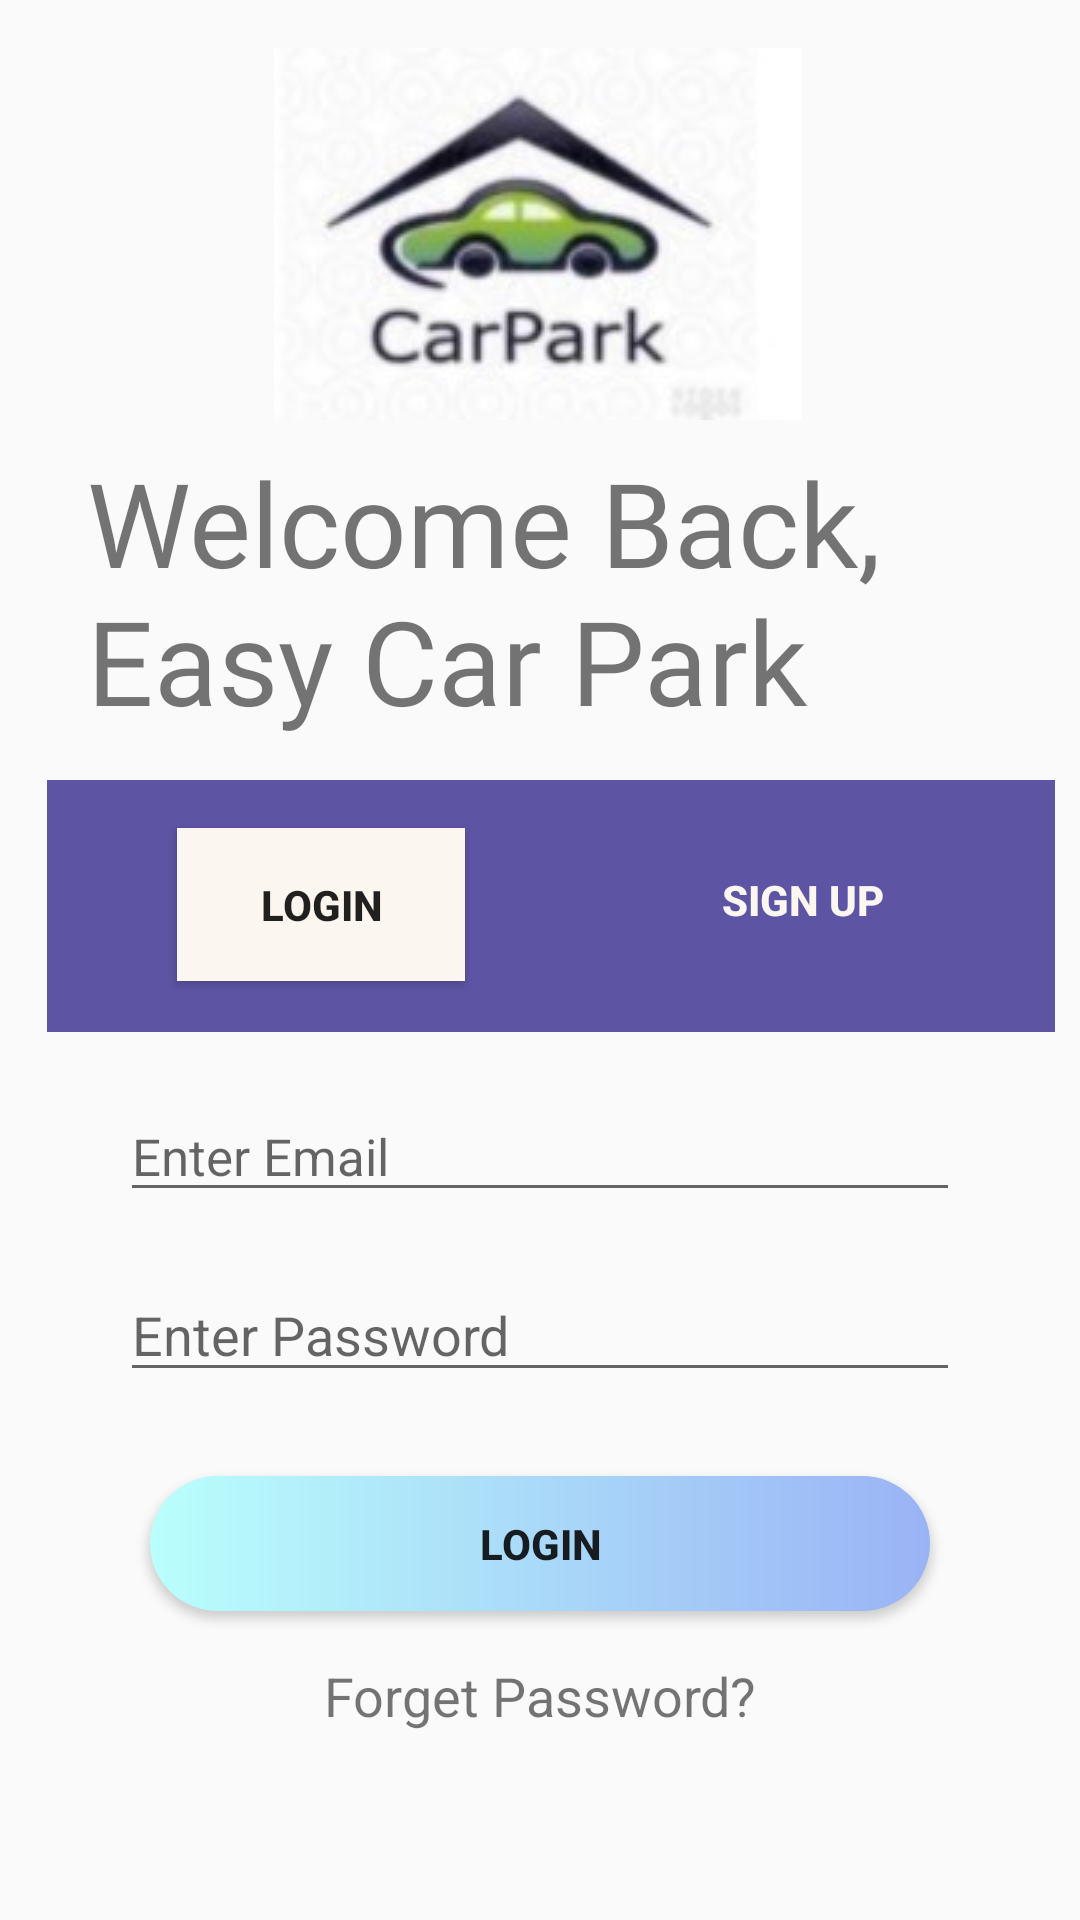

Here is an Android app screen rendered from its layout file. Give the layout XML and the strings, colors and styles it references.
<!-- AndroidManifest.xml: application theme AppTheme -->
<!-- res/layout/activity_main.xml -->
<?xml version="1.0" encoding="utf-8"?>
<androidx.constraintlayout.widget.ConstraintLayout xmlns:android="http://schemas.android.com/apk/res/android"
    xmlns:app="http://schemas.android.com/apk/res-auto"
    xmlns:tools="http://schemas.android.com/tools"
    android:layout_width="match_parent"
    android:layout_height="match_parent"
    tools:context=".MainActivity">

    <ImageView
        android:id="@+id/imageView"
        android:layout_width="wrap_content"
        android:layout_height="wrap_content"
        android:layout_marginTop="16dp"
        app:layout_constraintEnd_toEndOf="parent"
        app:layout_constraintHorizontal_bias="0.497"
        app:layout_constraintStart_toStartOf="parent"
        app:layout_constraintTop_toTopOf="parent"
        app:srcCompat="@drawable/carparklogo"
        tools:ignore="ContentDescription" />

    <TextView
        android:id="@+id/TextLogo"
        android:layout_width="315dp"
        android:layout_height="96dp"
        android:layout_marginTop="8dp"
        android:fontFamily="@font/lobster"
        android:text="@string/textLogo"
        android:textSize="39sp"
        app:layout_constraintEnd_toEndOf="parent"
        app:layout_constraintHorizontal_bias="0.641"
        app:layout_constraintStart_toStartOf="parent"
        app:layout_constraintTop_toBottomOf="@+id/imageView" />

    <TextView
        android:id="@+id/textForgetPassword"
        android:layout_width="wrap_content"
        android:layout_height="wrap_content"
        android:layout_marginStart="32dp"
        android:layout_marginTop="16dp"
        android:layout_marginEnd="32dp"
        android:text="@string/forget_password"
        android:textSize="18sp"
        app:layout_constraintEnd_toEndOf="parent"
        app:layout_constraintStart_toStartOf="parent"
        app:layout_constraintTop_toBottomOf="@+id/btnLogin" />

    <EditText
        android:id="@+id/editTextPassword"
        android:layout_width="280dp"
        android:layout_height="40dp"
        android:layout_marginStart="24dp"
        android:layout_marginTop="20dp"
        android:layout_marginEnd="24dp"
        android:autofillHints=""
        android:ems="10"
        android:drawableLeft="@drawable/ic_outline_vpn_key_24"
        android:drawablePadding="5dp"
        android:hint="@string/password"
        android:inputType="textPassword"
        app:layout_constraintEnd_toEndOf="parent"
        app:layout_constraintStart_toStartOf="parent"
        app:layout_constraintTop_toBottomOf="@+id/editTextEmailAddress"
        tools:ignore="MissingConstraints" />

    <Button
        android:id="@+id/blockLoginButton"
        android:layout_width="96dp"
        android:layout_height="51dp"
        android:layout_marginTop="16dp"
        android:background="#fbf7f0"
        android:text="@string/block_login"
        android:textStyle="bold"
        app:layout_constraintEnd_toStartOf="@+id/blockSignUpButton"
        app:layout_constraintHorizontal_bias="0.387"
        app:layout_constraintStart_toStartOf="@+id/toolbar"
        app:layout_constraintTop_toTopOf="@+id/toolbar" />



    <Button
        android:id="@+id/btnLogin"
        android:layout_width="match_parent"
        android:layout_height="45dp"
        android:layout_marginStart="50dp"
        android:layout_marginTop="28dp"
        android:layout_marginEnd="50dp"
        android:background="@drawable/button_background"
        android:text="@string/btnlogin"
        android:textStyle="bold"
        app:layout_constraintEnd_toEndOf="parent"
        app:layout_constraintHorizontal_bias="1.0"
        app:layout_constraintStart_toStartOf="parent"
        app:layout_constraintTop_toBottomOf="@+id/editTextPassword" />

    <Button
        android:id="@+id/blockSignUpButton"
        android:layout_width="wrap_content"
        android:layout_height="wrap_content"
        android:layout_marginTop="16dp"
        android:layout_marginEnd="40dp"
        android:background="@null"
        android:text="@string/blocksign_up"
        android:textColor="#fbf7f0"
        android:textStyle="bold"
        app:layout_constraintEnd_toEndOf="@+id/toolbar"
        app:layout_constraintTop_toTopOf="@+id/toolbar" />

    <EditText
        android:id="@+id/editTextEmailAddress"
        android:layout_width="280dp"
        android:layout_height="40dp"
        android:layout_marginStart="24dp"
        android:layout_marginTop="20dp"
        android:layout_marginEnd="24dp"
        android:autofillHints=""
        android:drawableLeft="@drawable/ic_baseline_email_24"
        android:drawablePadding="5dp"
        android:ems="10"
        android:gravity="top"
        android:hint="@string/email"
        android:inputType="textEmailAddress"
        android:minHeight="35dp"
        android:textSize="17sp"
        app:layout_constraintEnd_toEndOf="parent"
        app:layout_constraintStart_toStartOf="parent"
        app:layout_constraintTop_toBottomOf="@+id/toolbar"
        tools:ignore="MissingConstraints" />

    <androidx.appcompat.widget.Toolbar
        android:id="@+id/toolbar"
        android:layout_width="336dp"
        android:layout_height="84dp"
        android:layout_marginTop="16dp"
        android:background="#5d54a4"
        android:minHeight="?attr/actionBarSize"
        android:theme="?attr/actionBarTheme"
        app:layout_constraintEnd_toEndOf="parent"
        app:layout_constraintHorizontal_bias="0.649"
        app:layout_constraintStart_toStartOf="parent"
        app:layout_constraintTop_toBottomOf="@+id/TextLogo"
        tools:ignore="MissingConstraints" />


</androidx.constraintlayout.widget.ConstraintLayout>
<!-- resources referenced by this layout -->
<resources>
  <!-- drawable button_background (drawable) -->
  <?xml version="1.0" encoding="utf-8"?>
  <shape xmlns:android="http://schemas.android.com/apk/res/android"
      android:shape="rectangle">
      <gradient
          android:angle="0"
          android:endColor="#9ab3f5"
          android:startColor="#b9fffc"/>
  
      <corners android:radius="30dp"/>
  </shape>
  <!-- drawable carparklogo: jpg bitmap (drawable, 6016 bytes) -->
  <string name="block_login">Login</string>
  <string name="blocksign_up">Sign Up</string>
  <string name="btnlogin">Login</string>
  <string name="email">Enter Email</string>
  <string name="forget_password">Forget Password?</string>
  <string name="password">Enter Password</string>
  <string name="textLogo">Welcome Back, Easy Car Park</string>
  <style name="AppTheme" parent="Theme.AppCompat.Light.DarkActionBar">
          
          <item name="colorPrimary">@color/colorPrimary</item>
          <item name="colorPrimaryDark">@color/colorPrimaryDark</item>
          <item name="colorAccent">@color/colorAccent</item>
          </style>
  <!-- not gathered from this repository: default colours our renderer supplied (Android Studio template values) -->
  <color name="colorPrimary">#FF6200EE</color>
  <color name="colorPrimaryDark">#FF3700B3</color>
  <color name="colorAccent">#FF03DAC5</color>
</resources>
